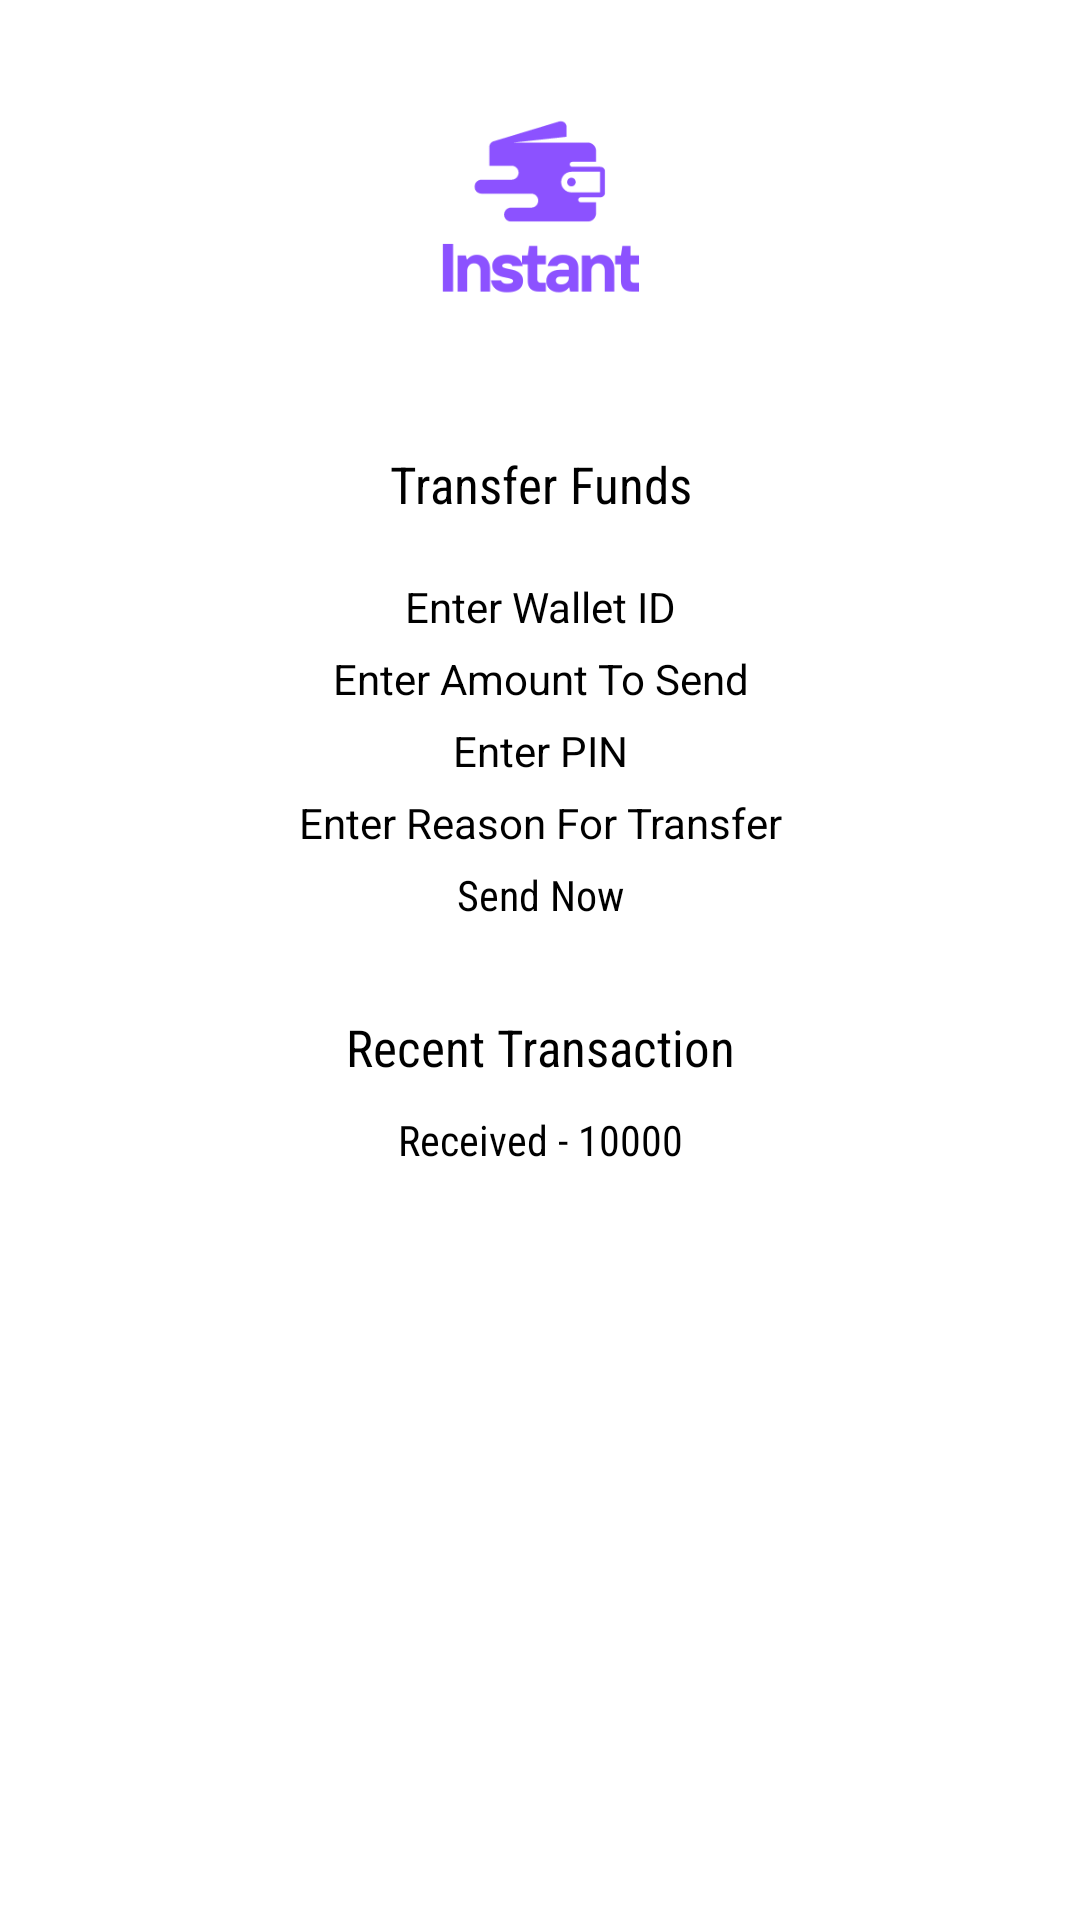

Reconstruct the res/layout file that produces this screen, plus the resources it refers to.
<!-- AndroidManifest.xml: application theme Theme.Instant -->
<!-- res/layout/activity_transaction.xml -->
<?xml version="1.0" encoding="utf-8"?>
<RelativeLayout xmlns:android="http://schemas.android.com/apk/res/android" xmlns:app="http://schemas.android.com/apk/res-auto"
    android:layout_width="match_parent"
    android:layout_height="match_parent">
    <LinearLayout
        android:gravity="top"
        android:orientation="vertical"
        android:id="@+id/logo_container"
        android:layout_width="match_parent"
        android:layout_height="150dp">
        <ImageView
            android:layout_width="match_parent"
            android:layout_height="wrap_content"
            android:src="@drawable/instant_logo"
            android:contentDescription="Add Logo To Top"/>
    </LinearLayout>
    <LinearLayout
        android:gravity="center"
        android:orientation="vertical"
        android:id="@+id/input_container"
        android:layout_width="match_parent"
        android:layout_height="wrap_content"
        android:layout_below="@+id/logo_container">
        <TextView
            android:textSize="17sp"
            android:layout_width="match_parent"
            android:layout_height="wrap_content"
            android:layout_marginBottom="20dp"
            android:text="Transfer Funds"
            android:fontFamily="sans-serif-condensed"
            android:textAlignment="center"/>
        <EditText
            android:textSize="14sp"
            android:id="@+id/wallet_id_input"
            android:layout_width="match_parent"
            android:layout_height="wrap_content"
            android:layout_marginBottom="5dp"
            android:hint="Enter Wallet ID"
            android:inputType="text"
            android:textAlignment="center"
            android:layout_marginStart="40dp"
            android:layout_marginEnd="40dp"
            android:autofillHints="Wallet ID"/>
        <EditText
            android:textSize="14sp"
            android:id="@+id/amount_input"
            android:layout_width="match_parent"
            android:layout_height="wrap_content"
            android:layout_marginBottom="5dp"
            android:hint="Enter Amount To Send"
            android:inputType="number"
            android:textAlignment="center"
            android:layout_marginStart="40dp"
            android:layout_marginEnd="40dp"
            android:autofillHints="Amount"/>
        <EditText
            android:textSize="14sp"
            android:id="@+id/pin_input"
            android:layout_width="match_parent"
            android:layout_height="wrap_content"
            android:layout_marginBottom="5dp"
            android:hint="Enter PIN"
            android:inputType="number"
            android:textAlignment="center"
            android:layout_marginStart="40dp"
            android:layout_marginEnd="40dp"
            android:autofillHints="PIN"/>
        <EditText
            android:textSize="14sp"
            android:id="@+id/note_input"
            android:layout_width="match_parent"
            android:layout_height="wrap_content"
            android:layout_marginBottom="5dp"
            android:hint="Enter Reason For Transfer"
            android:inputType="text"
            android:textAlignment="center"
            android:layout_marginStart="40dp"
            android:layout_marginEnd="40dp"
            android:autofillHints="Reason"/>
        <Button
            android:textSize="14sp"
            android:id="@+id/send_btn"
            android:layout_width="match_parent"
            android:layout_height="wrap_content"
            android:layout_marginBottom="30dp"
            android:text="Send Now"
            android:fontFamily="sans-serif-condensed"
            android:textAlignment="center"
            android:layout_marginStart="120dp"
            android:layout_marginEnd="120dp"/>
    </LinearLayout>
    <LinearLayout
        android:gravity="center"
        android:orientation="vertical"
        android:layout_width="match_parent"
        android:layout_height="wrap_content"
        android:layout_below="@+id/input_container">
        <TextView
            android:textSize="17sp"
            android:layout_width="match_parent"
            android:layout_height="wrap_content"
            android:text="Recent Transaction"
            android:fontFamily="sans-serif-condensed"
            android:textAlignment="center"/>
        <TextView
            android:textSize="14sp"
            android:id="@+id/recent_transaction"
            android:layout_width="match_parent"
            android:layout_height="wrap_content"
            android:layout_marginTop="10dp"
            android:text="Received - 10000"
            android:fontFamily="sans-serif-condensed"
            android:textAlignment="center"/>
    </LinearLayout>
</RelativeLayout>
<!-- resources referenced by this layout -->
<resources>
  <!-- drawable instant_logo: png bitmap (drawable, 4207 bytes) -->
</resources>
